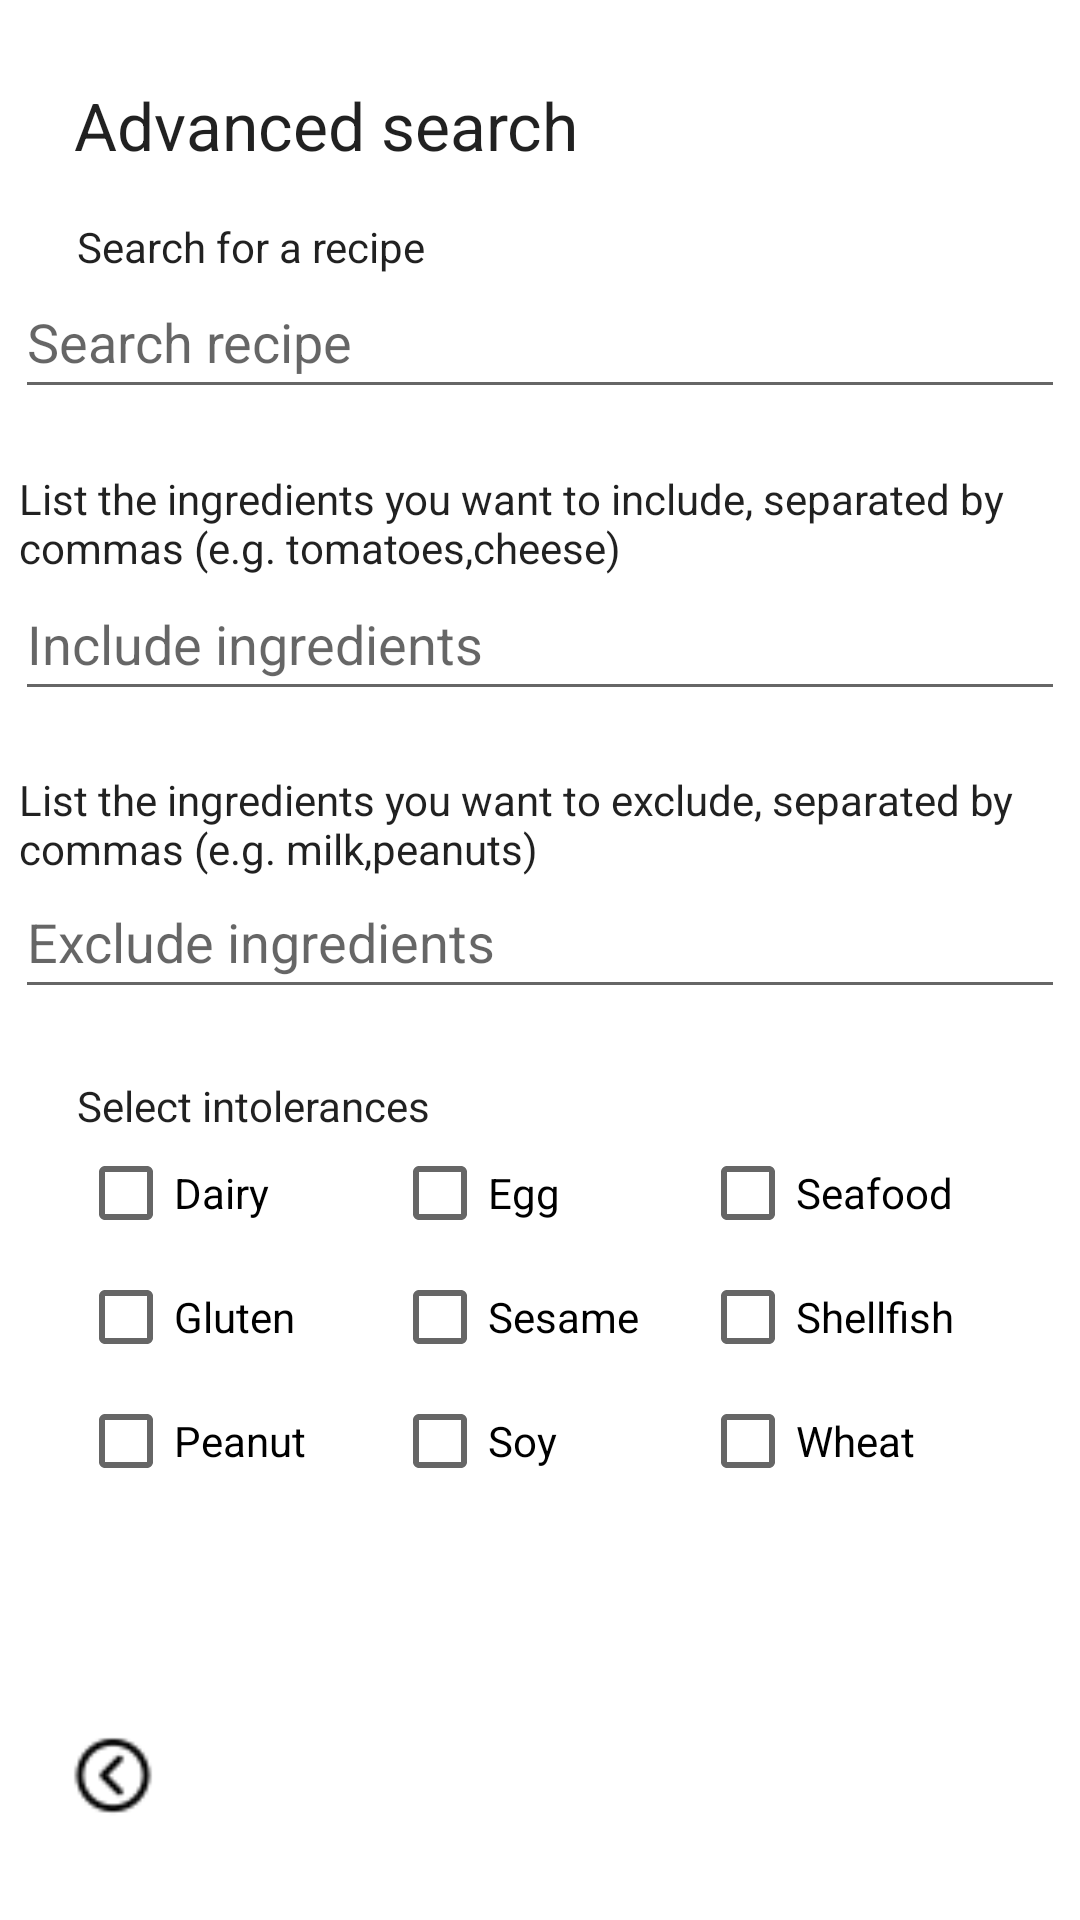

Produce the Android XML layout that renders to this screen, including the resource entries it uses.
<!-- AndroidManifest.xml: application theme Theme.RecipeBook -->
<!-- res/layout/activity_advanced_search.xml -->
<?xml version="1.0" encoding="utf-8"?>
<androidx.constraintlayout.widget.ConstraintLayout xmlns:android="http://schemas.android.com/apk/res/android"
    xmlns:app="http://schemas.android.com/apk/res-auto"
    xmlns:tools="http://schemas.android.com/tools"
    android:layout_width="match_parent"
    android:layout_height="match_parent"
    tools:context=".AdvancedSearchActivity"
    tools:layout_editor_absoluteX="0dp"
    tools:layout_editor_absoluteY="8dp">

    <ImageButton
        android:id="@+id/backButton2"
        android:layout_width="wrap_content"
        android:layout_height="wrap_content"
        android:background="#00FFFFFF"
        android:contentDescription="back"
        android:minWidth="48dp"
        android:minHeight="48dp"
        android:onClick="onBackClickAdvanced"
        android:scaleX="1.15"
        android:scaleY="1.15"
        app:layout_constraintBottom_toBottomOf="parent"
        app:layout_constraintEnd_toEndOf="parent"
        app:layout_constraintHorizontal_bias="0.044"
        app:layout_constraintStart_toStartOf="parent"
        app:layout_constraintTop_toTopOf="parent"
        app:layout_constraintVertical_bias="0.96"
        app:srcCompat="@drawable/left" />

    <ImageButton
        android:id="@+id/nextButton2"
        android:layout_width="wrap_content"
        android:layout_height="wrap_content"
        android:background="#00FFFFFF"
        android:contentDescription="@string/next"
        android:minWidth="48dp"
        android:minHeight="48dp"
        android:onClick="onNextClickAdvanced"
        app:layout_constraintBottom_toBottomOf="parent"
        app:layout_constraintEnd_toEndOf="parent"
        app:layout_constraintHorizontal_bias="0.955"
        app:layout_constraintStart_toStartOf="parent"
        app:layout_constraintTop_toTopOf="parent"
        app:layout_constraintVertical_bias="0.96"
        app:srcCompat="@drawable/next" />

    <TextView
        android:id="@+id/helloTextView2"
        android:layout_width="wrap_content"
        android:layout_height="wrap_content"
        android:text="Advanced search"
        android:textAppearance="@style/TextAppearance.AppCompat.Large"
        app:layout_constraintBottom_toBottomOf="parent"
        app:layout_constraintEnd_toEndOf="parent"
        app:layout_constraintHorizontal_bias="0.128"
        app:layout_constraintStart_toStartOf="parent"
        app:layout_constraintTop_toTopOf="parent"
        app:layout_constraintVertical_bias="0.044" />

    <CheckBox
        android:id="@+id/eggCheckBox"
        android:layout_width="99dp"
        android:layout_height="48dp"
        android:text="Egg"
        app:layout_constraintBottom_toBottomOf="parent"
        app:layout_constraintEnd_toEndOf="parent"
        app:layout_constraintStart_toStartOf="parent"
        app:layout_constraintTop_toTopOf="parent"
        app:layout_constraintVertical_bias="0.631" />

    <CheckBox
        android:id="@+id/sesameCheckBox"
        android:layout_width="99dp"
        android:layout_height="48dp"
        android:text="Sesame"
        app:layout_constraintBottom_toBottomOf="parent"
        app:layout_constraintEnd_toEndOf="parent"
        app:layout_constraintStart_toStartOf="parent"
        app:layout_constraintTop_toTopOf="parent"
        app:layout_constraintVertical_bias="0.701" />

    <CheckBox
        android:id="@+id/soyCheckBox"
        android:layout_width="99dp"
        android:layout_height="48dp"
        android:text="Soy"
        app:layout_constraintBottom_toBottomOf="parent"
        app:layout_constraintEnd_toEndOf="parent"
        app:layout_constraintStart_toStartOf="parent"
        app:layout_constraintTop_toTopOf="parent"
        app:layout_constraintVertical_bias="0.771" />

    <CheckBox
        android:id="@+id/seafoodCheckBox"
        android:layout_width="99dp"
        android:layout_height="48dp"
        android:text="Seafood"
        app:layout_constraintBottom_toBottomOf="parent"
        app:layout_constraintEnd_toEndOf="parent"
        app:layout_constraintHorizontal_bias="0.894"
        app:layout_constraintStart_toStartOf="parent"
        app:layout_constraintTop_toTopOf="parent"
        app:layout_constraintVertical_bias="0.631" />

    <CheckBox
        android:id="@+id/shellfishCheckBox"
        android:layout_width="99dp"
        android:layout_height="48dp"
        android:text="Shellfish"
        app:layout_constraintBottom_toBottomOf="parent"
        app:layout_constraintEnd_toEndOf="parent"
        app:layout_constraintHorizontal_bias="0.894"
        app:layout_constraintStart_toStartOf="parent"
        app:layout_constraintTop_toTopOf="parent"
        app:layout_constraintVertical_bias="0.701" />

    <CheckBox
        android:id="@+id/wheatCheckBox"
        android:layout_width="99dp"
        android:layout_height="48dp"
        android:text="Wheat"
        app:layout_constraintBottom_toBottomOf="parent"
        app:layout_constraintEnd_toEndOf="parent"
        app:layout_constraintHorizontal_bias="0.894"
        app:layout_constraintStart_toStartOf="parent"
        app:layout_constraintTop_toTopOf="parent"
        app:layout_constraintVertical_bias="0.771" />

    <CheckBox
        android:id="@+id/peanutCheckBox"
        android:layout_width="99dp"
        android:layout_height="48dp"
        android:text="Peanut"
        app:layout_constraintBottom_toBottomOf="parent"
        app:layout_constraintEnd_toEndOf="parent"
        app:layout_constraintHorizontal_bias="0.099"
        app:layout_constraintStart_toStartOf="parent"
        app:layout_constraintTop_toTopOf="parent"
        app:layout_constraintVertical_bias="0.771" />

    <EditText
        android:id="@+id/excludeIngredientsInput"
        android:layout_width="350dp"
        android:layout_height="48dp"
        android:ems="10"
        android:hint="Exclude ingredients"
        android:inputType="textPersonName"
        app:layout_constraintBottom_toBottomOf="parent"
        app:layout_constraintEnd_toEndOf="parent"
        app:layout_constraintHorizontal_bias="0.508"
        app:layout_constraintStart_toStartOf="parent"
        app:layout_constraintTop_toTopOf="parent"
        app:layout_constraintVertical_bias="0.487" />

    <TextView
        android:id="@+id/excludeIngredients"
        android:layout_width="347dp"
        android:layout_height="37dp"
        android:text="List the ingredients you want to exclude, separated by commas (e.g. milk,peanuts)"
        android:textAppearance="@style/TextAppearance.AppCompat.Body1"
        app:layout_constraintBottom_toBottomOf="parent"
        app:layout_constraintEnd_toEndOf="parent"
        app:layout_constraintHorizontal_bias="0.484"
        app:layout_constraintStart_toStartOf="parent"
        app:layout_constraintTop_toTopOf="parent"
        app:layout_constraintVertical_bias="0.426" />

    <EditText
        android:id="@+id/includeIngredientsInput"
        android:layout_width="350dp"
        android:layout_height="48dp"
        android:ems="10"
        android:hint="Include ingredients"
        android:inputType="textPersonName"
        app:layout_constraintBottom_toBottomOf="parent"
        app:layout_constraintEnd_toEndOf="parent"
        app:layout_constraintHorizontal_bias="0.508"
        app:layout_constraintStart_toStartOf="parent"
        app:layout_constraintTop_toTopOf="parent"
        app:layout_constraintVertical_bias="0.319" />

    <EditText
        android:id="@+id/searchAdvancedRecipeInput"
        android:layout_width="350dp"
        android:layout_height="48dp"
        android:ems="10"
        android:hint="Search recipe"
        android:inputType="textPersonName"
        app:layout_constraintBottom_toBottomOf="parent"
        app:layout_constraintEnd_toEndOf="parent"
        app:layout_constraintHorizontal_bias="0.508"
        app:layout_constraintStart_toStartOf="parent"
        app:layout_constraintTop_toTopOf="parent"
        app:layout_constraintVertical_bias="0.149" />

    <TextView
        android:id="@+id/includeIngredients"
        android:layout_width="347dp"
        android:layout_height="37dp"
        android:text="List the ingredients you want to include, separated by commas (e.g. tomatoes,cheese)"
        android:textAppearance="@style/TextAppearance.AppCompat.Body1"
        app:layout_constraintBottom_toBottomOf="parent"
        app:layout_constraintEnd_toEndOf="parent"
        app:layout_constraintHorizontal_bias="0.484"
        app:layout_constraintStart_toStartOf="parent"
        app:layout_constraintTop_toTopOf="parent"
        app:layout_constraintVertical_bias="0.26" />

    <TextView
        android:id="@+id/textView3"
        android:layout_width="wrap_content"
        android:layout_height="wrap_content"
        android:text="Search for a recipe"
        android:textAppearance="@style/TextAppearance.AppCompat.Body1"
        app:layout_constraintBottom_toBottomOf="parent"
        app:layout_constraintEnd_toEndOf="parent"
        app:layout_constraintHorizontal_bias="0.105"
        app:layout_constraintStart_toStartOf="parent"
        app:layout_constraintTop_toTopOf="parent"
        app:layout_constraintVertical_bias="0.117" />

    <TextView
        android:id="@+id/textView4"
        android:layout_width="wrap_content"
        android:layout_height="wrap_content"
        android:text="Select intolerances"
        android:textAppearance="@style/TextAppearance.AppCompat.Body1"
        app:layout_constraintBottom_toBottomOf="parent"
        app:layout_constraintEnd_toEndOf="parent"
        app:layout_constraintHorizontal_bias="0.106"
        app:layout_constraintStart_toStartOf="parent"
        app:layout_constraintTop_toTopOf="parent"
        app:layout_constraintVertical_bias="0.578" />

    <CheckBox
        android:id="@+id/dairyCheckBox"
        android:layout_width="99dp"
        android:layout_height="48dp"
        android:text="Dairy"
        app:layout_constraintBottom_toBottomOf="parent"
        app:layout_constraintEnd_toEndOf="parent"
        app:layout_constraintHorizontal_bias="0.099"
        app:layout_constraintStart_toStartOf="parent"
        app:layout_constraintTop_toTopOf="parent"
        app:layout_constraintVertical_bias="0.631" />

    <CheckBox
        android:id="@+id/glutenCheckBox"
        android:layout_width="99dp"
        android:layout_height="48dp"
        android:text="Gluten"
        app:layout_constraintBottom_toBottomOf="parent"
        app:layout_constraintEnd_toEndOf="parent"
        app:layout_constraintHorizontal_bias="0.099"
        app:layout_constraintStart_toStartOf="parent"
        app:layout_constraintTop_toTopOf="parent"
        app:layout_constraintVertical_bias="0.701" />

</androidx.constraintlayout.widget.ConstraintLayout>
<!-- resources referenced by this layout -->
<resources>
  <!-- drawable left: png bitmap (drawable, 590 bytes) -->
  <string name="next">next</string>
  <style name="Theme.RecipeBook" parent="Theme.MaterialComponents.DayNight.DarkActionBar">
          
          <item name="colorPrimary">@color/purple_500</item>
          <item name="colorPrimaryVariant">@color/purple_700</item>
          <item name="colorOnPrimary">@color/white</item>
          
          <item name="colorSecondary">#037DDA</item>
          <item name="colorSecondaryVariant">@color/teal_700</item>
          <item name="colorOnSecondary">@color/black</item>
          
          <item name="android:statusBarColor">?attr/colorPrimaryVariant</item>
          
      </style>
  <color name="purple_500">#FF6200EE</color>
  <color name="purple_700">#FF3700B3</color>
  <color name="white">#FFFFFFFF</color>
  <color name="teal_700">#FF018786</color>
  <color name="black">#FF000000</color>
</resources>
